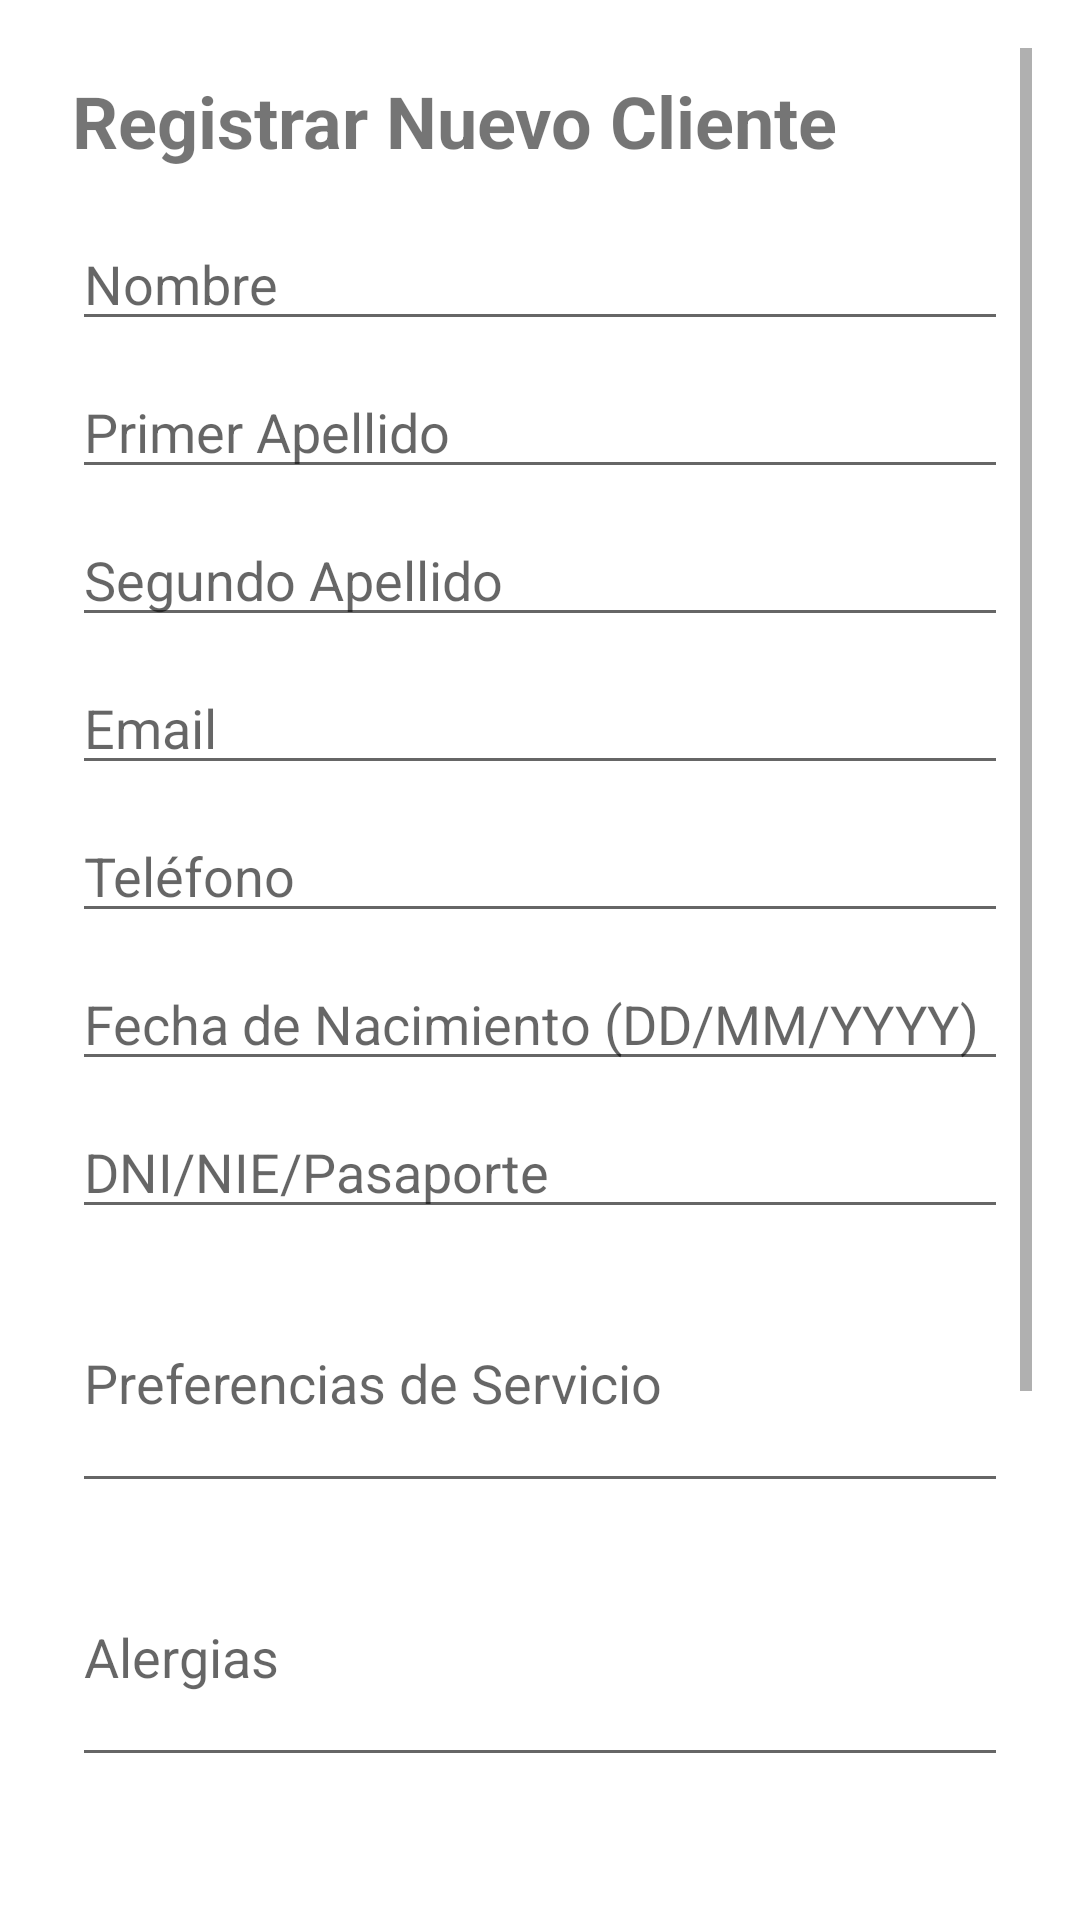

Produce the Android XML layout that renders to this screen, including the resource entries it uses.
<!-- AndroidManifest.xml: application theme Theme.Proy004 -->
<!-- res/layout/activity_registro_cliente.xml -->
<?xml version="1.0" encoding="utf-8"?>
<ScrollView xmlns:android="http://schemas.android.com/apk/res/android"
    android:layout_width="match_parent"
    android:layout_height="match_parent"
    android:padding="16dp">

    <LinearLayout
        android:layout_width="match_parent"
        android:layout_height="wrap_content"
        android:orientation="vertical"
        android:padding="8dp">

        <TextView
            android:layout_width="wrap_content"
            android:layout_height="wrap_content"
            android:text="Registrar Nuevo Cliente"
            android:textSize="24sp"
            android:textStyle="bold"
            android:layout_marginBottom="16dp"/>

        <EditText
            android:id="@+id/etNombre"
            android:layout_width="match_parent"
            android:layout_height="wrap_content"
            android:hint="Nombre"
            android:inputType="textPersonName"
            android:layout_marginBottom="8dp"/>

        <EditText
            android:id="@+id/etApellido1"
            android:layout_width="match_parent"
            android:layout_height="wrap_content"
            android:hint="Primer Apellido"
            android:inputType="textPersonName"
            android:layout_marginBottom="8dp"/>

        <EditText
            android:id="@+id/etApellido2"
            android:layout_width="match_parent"
            android:layout_height="wrap_content"
            android:hint="Segundo Apellido"
            android:inputType="textPersonName"
            android:layout_marginBottom="8dp"/>

        <EditText
            android:id="@+id/etEmail"
            android:layout_width="match_parent"
            android:layout_height="wrap_content"
            android:hint="Email"
            android:inputType="textEmailAddress"
            android:layout_marginBottom="8dp"/>

        <EditText
            android:id="@+id/etTelefono"
            android:layout_width="match_parent"
            android:layout_height="wrap_content"
            android:hint="Teléfono"
            android:inputType="phone"
            android:layout_marginBottom="8dp"/>

        <EditText
            android:id="@+id/etFechaNacimiento"
            android:layout_width="match_parent"
            android:layout_height="wrap_content"
            android:hint="Fecha de Nacimiento (DD/MM/YYYY)"
            android:inputType="date"
            android:layout_marginBottom="8dp"/>

        <EditText
            android:id="@+id/etDni"
            android:layout_width="match_parent"
            android:layout_height="wrap_content"
            android:hint="DNI/NIE/Pasaporte"
            android:inputType="text"
            android:layout_marginBottom="8dp"/>

        <EditText
            android:id="@+id/etPreferencias"
            android:layout_width="match_parent"
            android:layout_height="wrap_content"
            android:hint="Preferencias de Servicio"
            android:inputType="textMultiLine"
            android:lines="3"
            android:layout_marginBottom="8dp"/>

        <EditText
            android:id="@+id/etAlergias"
            android:layout_width="match_parent"
            android:layout_height="wrap_content"
            android:hint="Alergias"
            android:inputType="textMultiLine"
            android:lines="3"
            android:layout_marginBottom="8dp"/>

        <EditText
            android:id="@+id/etNotas"
            android:layout_width="match_parent"
            android:layout_height="wrap_content"
            android:hint="Notas Adicionales"
            android:inputType="textMultiLine"
            android:lines="3"
            android:layout_marginBottom="8dp"/>

        <EditText
            android:id="@+id/etPassword"
            android:layout_width="match_parent"
            android:layout_height="wrap_content"
            android:hint="Contraseña"
            android:inputType="textPassword"
            android:layout_marginBottom="16dp"/>

        <Button
            android:id="@+id/btnRegistrar"
            android:layout_width="match_parent"
            android:layout_height="wrap_content"
            android:text="Registrar Cliente"
            android:layout_marginBottom="16dp"/>

        <Button
            android:id="@+id/btnIrInicio"
            android:layout_width="match_parent"
            android:layout_height="wrap_content"
            android:text="Ir a Inicio"/>

    </LinearLayout>

</ScrollView>
<!-- resources referenced by this layout -->
<resources>
  <style name="Theme.Proy004" parent="Theme.MaterialComponents.DayNight.DarkActionBar">
          
          <item name="colorPrimary">@color/purple_500</item>
          <item name="colorPrimaryVariant">@color/purple_700</item>
          <item name="colorOnPrimary">@color/white</item>
          
          <item name="colorSecondary">@color/teal_200</item>
          <item name="colorSecondaryVariant">@color/teal_700</item>
          <item name="colorOnSecondary">@color/black</item>
          
          <item name="android:statusBarColor">?attr/colorPrimaryVariant</item>
          
      </style>
  <!-- not gathered from this repository: default colours our renderer supplied (Android Studio template values) -->
  <color name="purple_500">#FF6200EE</color>
  <color name="purple_700">#FF3700B3</color>
  <color name="teal_200">#FF03DAC5</color>
  <color name="teal_700">#FF018786</color>
  <color name="black">#FF000000</color>
  <color name="white">#FFFFFFFF</color>
</resources>
